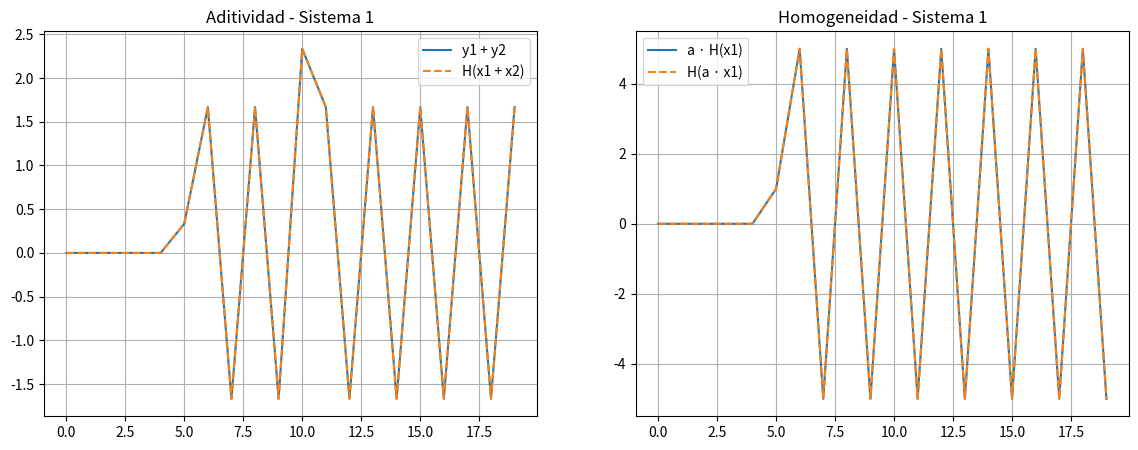
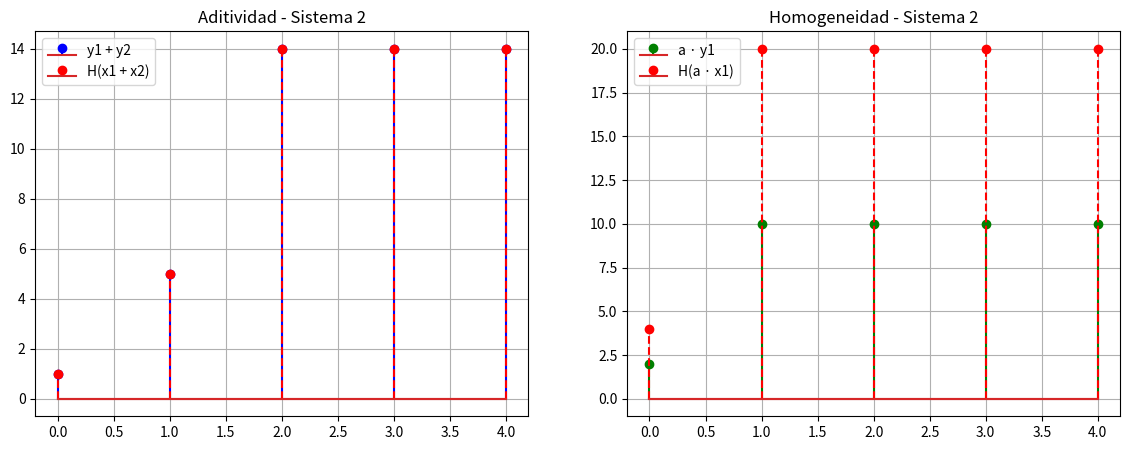
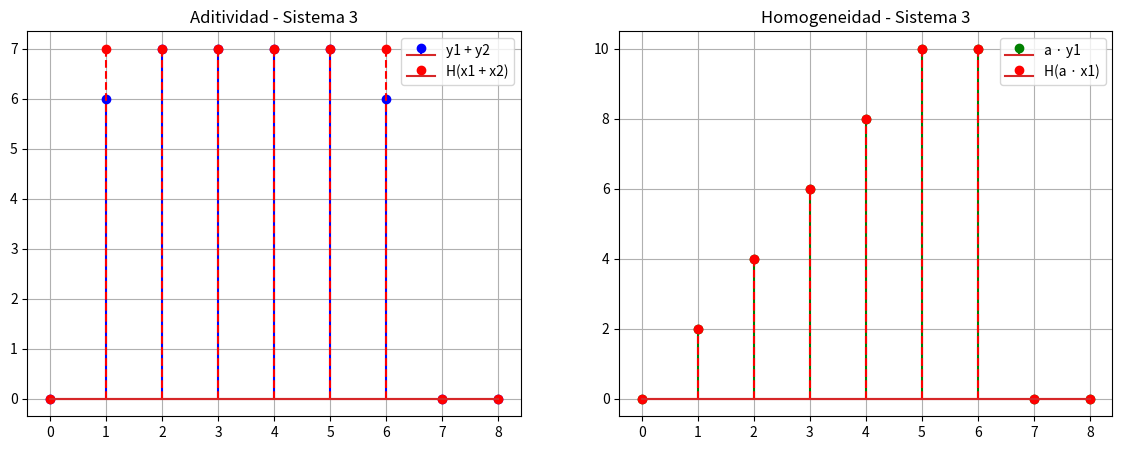
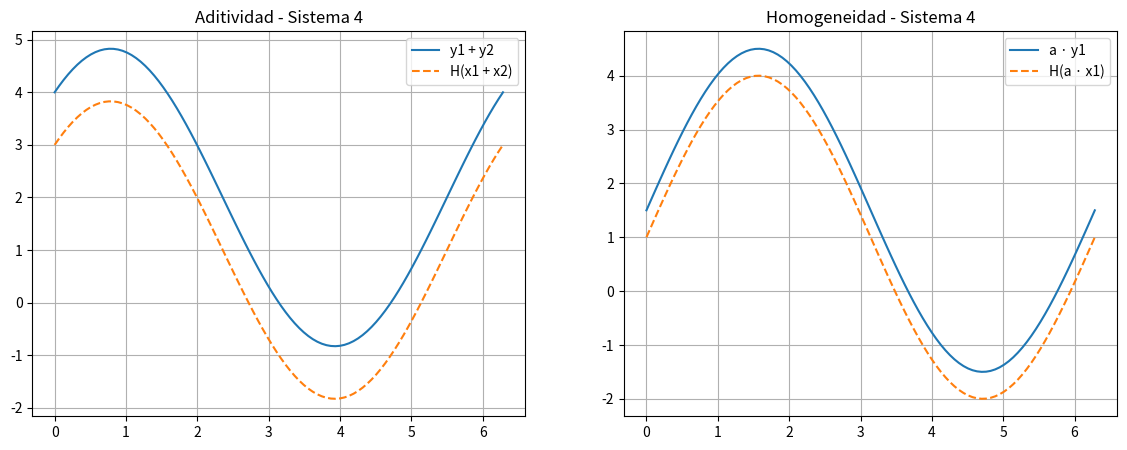
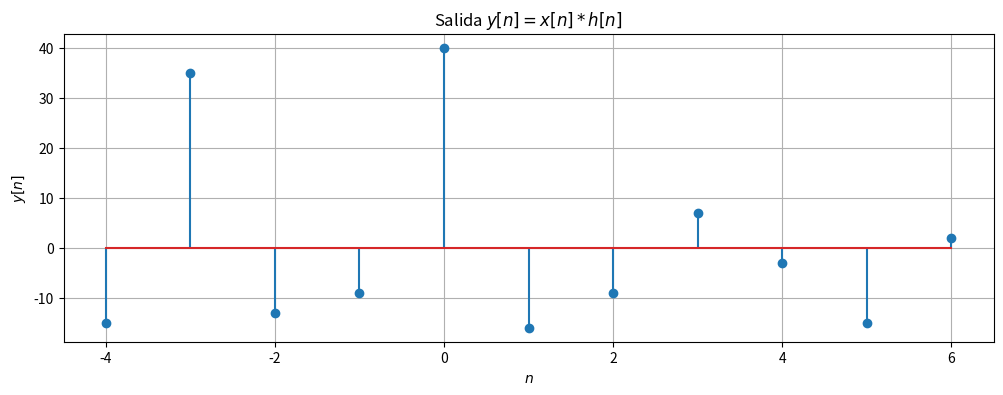
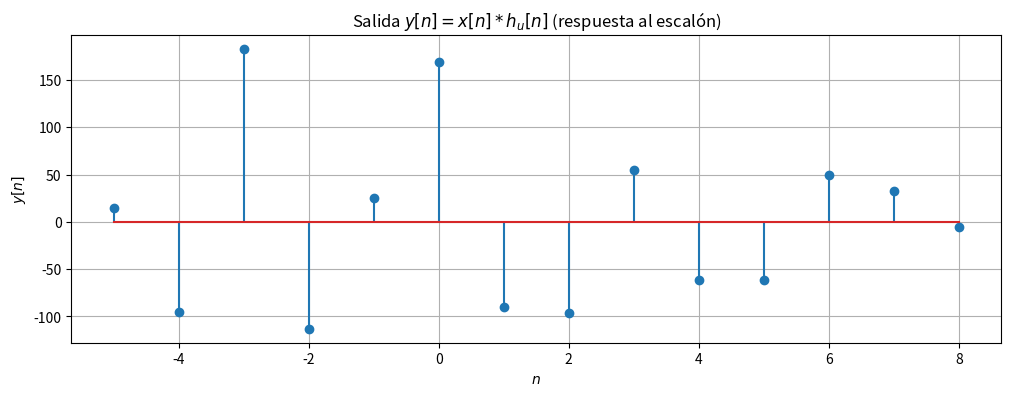
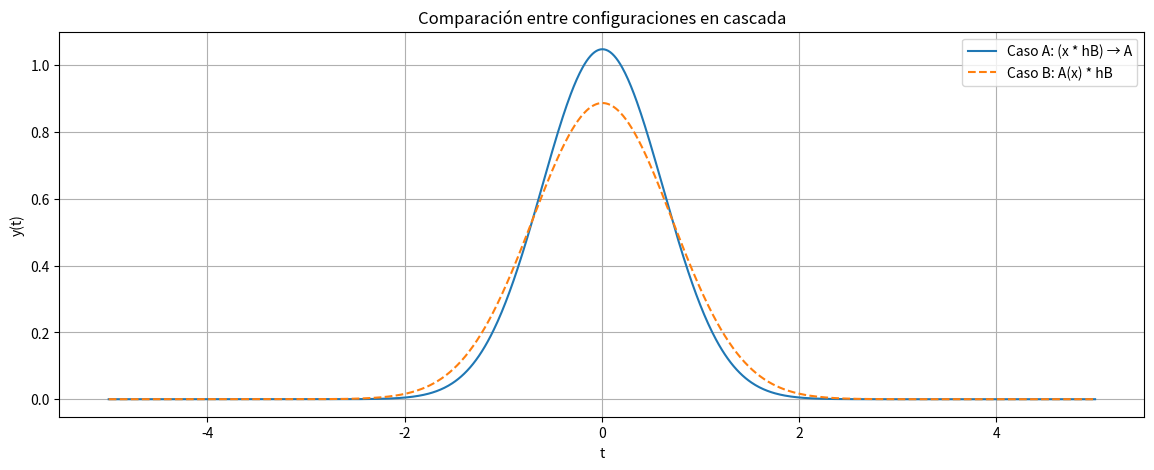

The matplotlib source for these figures, in order:
import numpy as np
import matplotlib.pyplot as plt
from scipy.signal import medfilt
import numpy as np
import matplotlib.pyplot as plt
from scipy.signal import medfilt


#sistema 1
def sistema1(x):
    y = np.zeros_like(x, dtype=float)
    for n in range(1, len(x)):
        y[n] = (1/3)*x[n] + 2*x[n-1] - y[n-1]
    return y

n = np.arange(20)
x1 = np.zeros_like(n); x1[5] = 1
x2 = np.zeros_like(n); x2[10] = 2
a = 3

# Salidas
y1 = sistema1(x1)
y2 = sistema1(x2)
y_suma = sistema1(x1 + x2)
y_homog = sistema1(a * x1)

# Gráficas
plt.figure(figsize=(14,5))
plt.subplot(1,2,1)
plt.plot(n, y1 + y2, label='y1 + y2')
plt.plot(n, y_suma, '--', label='H(x1 + x2)')
plt.title("Aditividad - Sistema 1")
plt.legend(); plt.grid()

plt.subplot(1,2,2)
plt.plot(n, a * y1, label='a · H(x1)')
plt.plot(n, y_homog, '--', label='H(a · x1)')
plt.title("Homogeneidad - Sistema 1")
plt.legend(); plt.grid()
plt.show()


#SIstema 2
def sistema2(x):
    y = np.zeros_like(x, dtype=float)
    for n in range(len(x)):
        y[n] = np.sum(x[:n+1]**2)
    return y

x1 = np.array([1, 2, 0, 0, 0])
x2 = np.array([0, 0, 3, 0, 0])
a = 2

y1 = sistema2(x1)
y2 = sistema2(x2)
y_suma = sistema2(x1 + x2)
y_homog = sistema2(a * x1)

# Gráficas
plt.figure(figsize=(14,5))
plt.subplot(1,2,1)
plt.stem(y1 + y2, linefmt='b-', label='y1 + y2')
plt.stem(y_suma, linefmt='r--', label='H(x1 + x2)')
plt.title("Aditividad - Sistema 2")
plt.legend(); plt.grid()

plt.subplot(1,2,2)
plt.stem(a * y1, linefmt='g-', label='a · y1')
plt.stem(y_homog, linefmt='r--', label='H(a · x1)')
plt.title("Homogeneidad - Sistema 2")
plt.legend(); plt.grid()
plt.show()


#sistema 3
def sistema3(x):
    return medfilt(x, kernel_size=3)

x1 = np.array([0, 1, 2, 3, 4, 5, 6, 0, 0])
x2 = np.array([0, 6, 5, 4, 3, 2, 1, 0, 0])
a = 2

y1 = sistema3(x1)
y2 = sistema3(x2)
y_suma = sistema3(x1 + x2)
y_homog = sistema3(a * x1)

# Gráficas
plt.figure(figsize=(14,5))
plt.subplot(1,2,1)
plt.stem(y1 + y2, linefmt='b-', label='y1 + y2')
plt.stem(y_suma, linefmt='r--', label='H(x1 + x2)')
plt.title("Aditividad - Sistema 3")
plt.legend(); plt.grid()

plt.subplot(1,2,2)
plt.stem(a * y1, linefmt='g-', label='a · y1')
plt.stem(y_homog, linefmt='r--', label='H(a · x1)')
plt.title("Homogeneidad - Sistema 3")
plt.legend(); plt.grid()
plt.show()


#sistema 4
t = np.linspace(0, 2*np.pi, 100)
x1 = np.sin(t)
x2 = np.cos(t)
a = 1.5
A, B = 2, 1

def sistema4(x, A=2, B=1):
    return A * x + B

y1 = sistema4(x1, A, B)
y2 = sistema4(x2, A, B)
y_suma = sistema4(x1 + x2, A, B)
y_homog = sistema4(a * x1, A, B)

# Gráficas
plt.figure(figsize=(14,5))
plt.subplot(1,2,1)
plt.plot(t, y1 + y2, label='y1 + y2')
plt.plot(t, y_suma, '--', label='H(x1 + x2)')
plt.title("Aditividad - Sistema 4")
plt.legend(); plt.grid()

plt.subplot(1,2,2)
plt.plot(t, a * y1, label='a · y1')
plt.plot(t, y_homog, '--', label='H(a · x1)')
plt.title("Homogeneidad - Sistema 4")
plt.legend(); plt.grid()
plt.show()



# Señal de entrada
x = np.array([-15, 5, -3, 0, 5, 7, -1])
nx = np.arange(-2, 5)

# Respuesta al impulso
h = np.array([1, -2, 0, 1, -2])
nh = np.arange(-2, 3)

# Convolución
y = np.convolve(x, h)
ny = np.arange(nx[0] + nh[0], nx[-1] + nh[-1] + 1)

# Graficar salida
plt.figure(figsize=(12, 4))
plt.stem(ny,y)
plt.title('Salida $y[n] = x[n] * h[n]$')
plt.xlabel('$n$')
plt.ylabel('$y[n]$')
plt.grid(True)
plt.show()

# Valores numéricos de la salida
for n_val, y_val in zip(ny, y):
    print(f"y[{n_val}] = {y_val}")


# Nueva respuesta al escalón
h_step = np.array([-1, 6, -10, 3, 1, -10, 2, 5])
nh_step = np.arange(-3, 5)

# Convolución con la nueva respuesta
y_step = np.convolve(x, h_step)
ny_step = np.arange(nx[0] + nh_step[0], nx[-1] + nh_step[-1] + 1)

# Graficar nueva salida
plt.figure(figsize=(12, 4))
plt.stem(ny_step, y_step)
plt.title('Salida $y[n] = x[n] * h_u[n]$ (respuesta al escalón)')
plt.xlabel('$n$')
plt.ylabel('$y[n]$')
plt.grid(True)
plt.show()

# Valores numéricos de la salida con escalón
for n_val, y_val in zip(ny_step, y_step):
    print(f"y[{n_val}] = {y_val}")


# Parámetros
a = 1.0
b = 2.0
B = 1.0

# Tiempo
t = np.linspace(-5, 5, 1000)

# Señal original
x = np.exp(-a * t**2)

# Sistema A: yA(t) = x^2(t)
yA = x**2

# Sistema B: hB(t)
hB = B * np.exp(-b * t**2)

# -------------------
# CASO A: (x * hB) → A
# -------------------
from scipy.signal import convolve

dt = t[1] - t[0]  # paso de tiempo

z = convolve(x, hB, mode='same') * dt
y_case_a = z**2

# -------------------
# CASO B: A(x) * hB
# -------------------
z2 = convolve(yA, hB, mode='same') * dt
y_case_b = z2

# -------------------
# GRAFICAR
# -------------------
plt.figure(figsize=(14, 5))
plt.plot(t, y_case_a, label='Caso A: (x * hB) → A')
plt.plot(t, y_case_b, '--', label='Caso B: A(x) * hB')
plt.title('Comparación entre configuraciones en cascada')
plt.xlabel('t')
plt.ylabel('y(t)')
plt.grid(True)
plt.legend()
plt.show()
